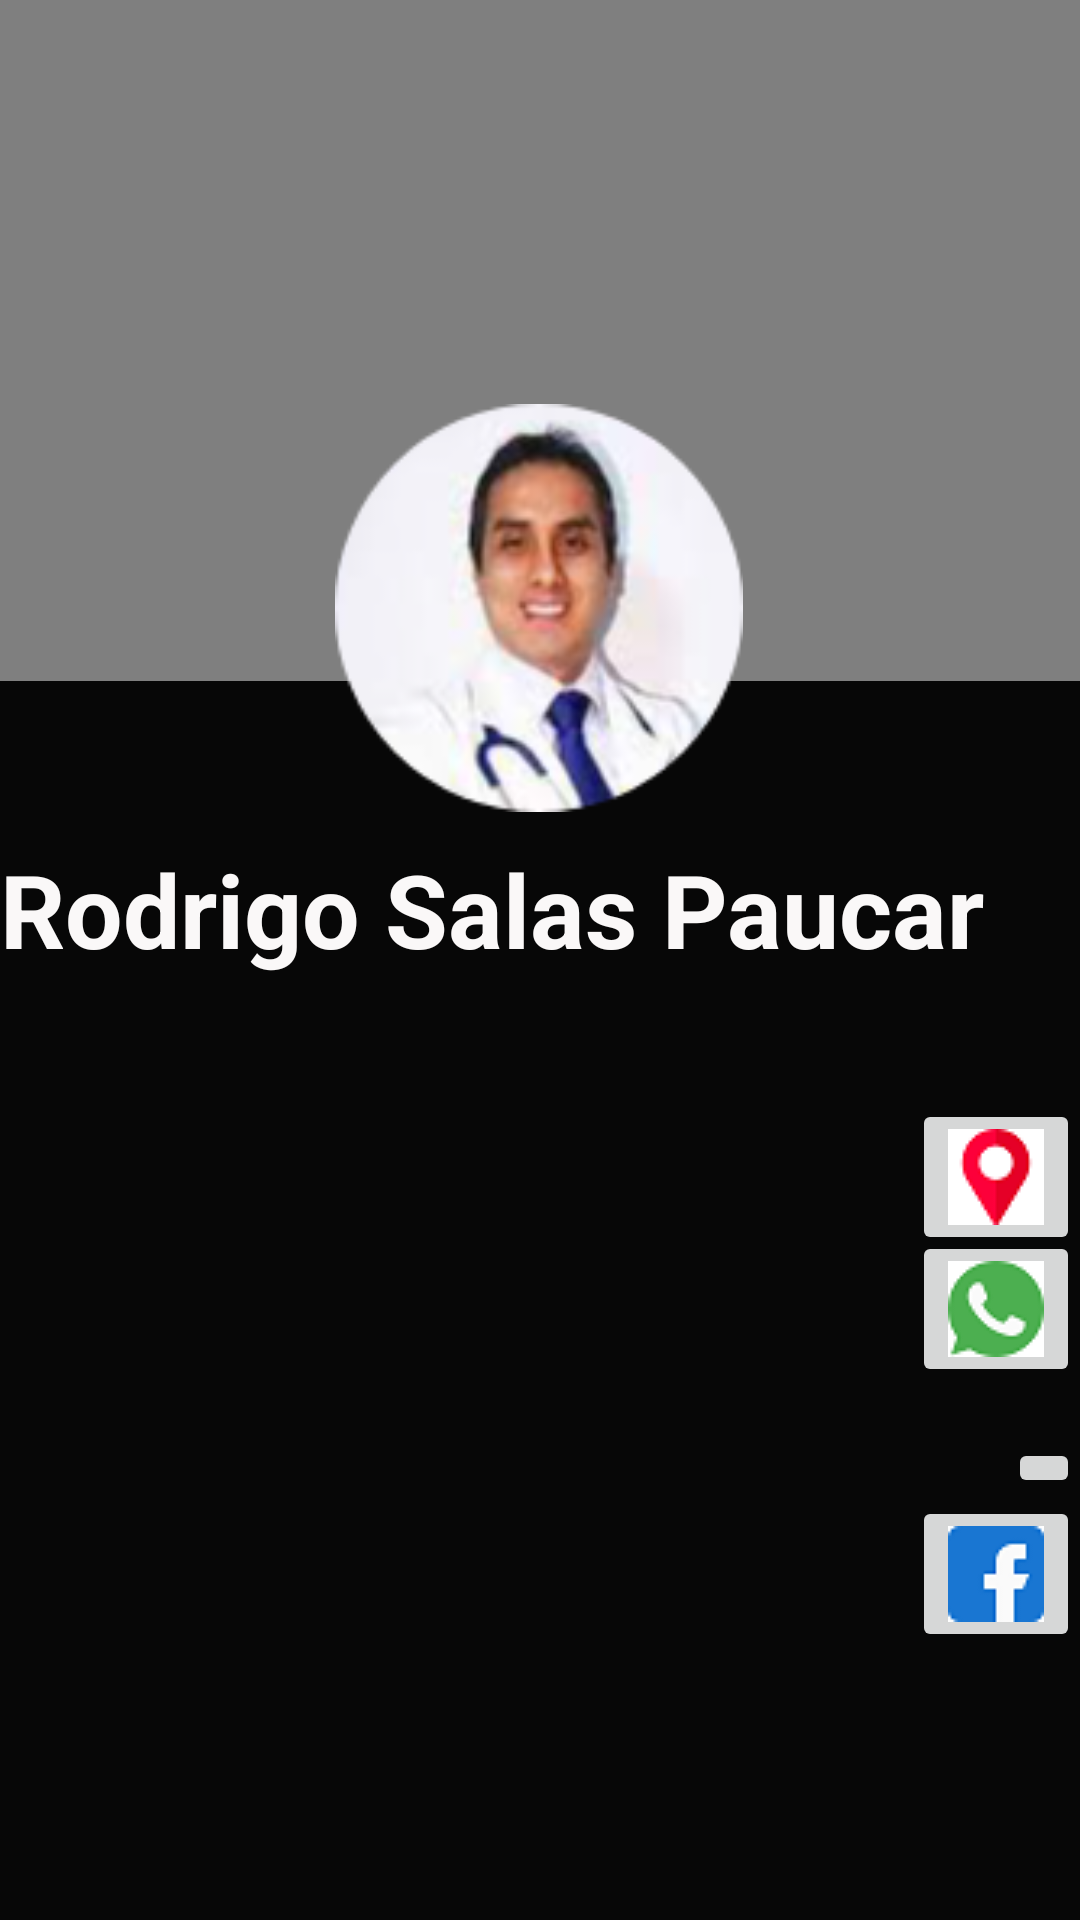

The Android layout XML behind this screen, and the referenced resources:
<!-- AndroidManifest.xml: application theme AppTheme -->
<!-- res/layout/activity_main_camiontres.xml -->
<?xml version="1.0" encoding="utf-8"?>
<androidx.constraintlayout.widget.ConstraintLayout xmlns:android="http://schemas.android.com/apk/res/android"
    xmlns:app="http://schemas.android.com/apk/res-auto"
    xmlns:tools="http://schemas.android.com/tools"
    android:layout_width="match_parent"
    android:layout_height="match_parent"
    android:background="#070707"
    tools:context=".Camion.MainActivityCamiontres">

    <VideoView
        android:id="@+id/videoCamion_tres"
        android:layout_width="409dp"
        android:layout_height="227dp"
        app:layout_constraintBottom_toBottomOf="parent"
        app:layout_constraintEnd_toEndOf="parent"
        app:layout_constraintHorizontal_bias="1.0"
        app:layout_constraintStart_toStartOf="parent"
        app:layout_constraintTop_toTopOf="parent"
        app:layout_constraintVertical_bias="0.0" />

    <ImageView
        android:id="@+id/perfilCamion_tres"
        android:layout_width="212dp"
        android:layout_height="136dp"
        app:layout_constraintBottom_toBottomOf="@+id/rvListaCamion_tres"
        app:layout_constraintEnd_toEndOf="parent"
        app:layout_constraintHorizontal_bias="0.497"
        app:layout_constraintStart_toStartOf="parent"
        app:layout_constraintTop_toTopOf="parent"
        app:layout_constraintVertical_bias="0.267"
        app:srcCompat="@drawable/rodrigosalaspaucar" />

    <TextView
        android:id="@+id/textView11"
        android:layout_width="360dp"
        android:layout_height="46dp"
        android:text="Rodrigo Salas Paucar"
        android:textColor="#FAF8F8"
        android:textSize="34sp"
        android:textStyle="normal|bold"
        app:layout_constraintBottom_toBottomOf="parent"
        app:layout_constraintEnd_toEndOf="parent"
        app:layout_constraintHorizontal_bias="0.662"
        app:layout_constraintStart_toStartOf="parent"
        app:layout_constraintTop_toTopOf="parent"
        app:layout_constraintVertical_bias="0.472" />

    <androidx.recyclerview.widget.RecyclerView
        android:id="@+id/rvListaCamion_tres"
        android:layout_width="404dp"
        android:layout_height="361dp"
        android:text="hEllo eorld"
        app:layout_constraintBottom_toBottomOf="parent"
        app:layout_constraintHorizontal_bias="0.0"
        app:layout_constraintLeft_toLeftOf="parent"

        app:layout_constraintRight_toRightOf="parent"
        app:layout_constraintTop_toTopOf="parent"
        app:layout_constraintVertical_bias="1.0" />

    <ImageButton
        android:id="@+id/btnUbicacionCamion_tres"
        android:layout_width="wrap_content"
        android:layout_height="wrap_content"
        app:layout_constraintBottom_toBottomOf="parent"
        app:layout_constraintEnd_toEndOf="parent"
        app:layout_constraintHorizontal_bias="1.0"
        app:layout_constraintStart_toStartOf="parent"
        app:layout_constraintTop_toTopOf="parent"
        app:layout_constraintVertical_bias="0.623"
        app:srcCompat="@drawable/ubicacion" />

    <ImageButton
        android:id="@+id/btnWatCamion_tres"
        android:layout_width="wrap_content"
        android:layout_height="wrap_content"
        app:layout_constraintBottom_toBottomOf="parent"
        app:layout_constraintEnd_toEndOf="parent"
        app:layout_constraintHorizontal_bias="1.0"
        app:layout_constraintStart_toStartOf="parent"
        app:layout_constraintTop_toTopOf="parent"
        app:layout_constraintVertical_bias="0.698"
        app:srcCompat="@drawable/whatsapp" />

    <ImageButton
        android:id="@+id/btnLlamadaCamion_tres"
        android:layout_width="wrap_content"
        android:layout_height="wrap_content"
        app:layout_constraintBottom_toBottomOf="parent"
        app:layout_constraintEnd_toEndOf="parent"
        app:layout_constraintHorizontal_bias="1.0"
        app:layout_constraintStart_toStartOf="parent"
        app:layout_constraintTop_toTopOf="parent"
        app:layout_constraintVertical_bias="0.773"
        app:srcCompat="@drawable/telefono" />

    <ImageButton
        android:id="@+id/btnFacebookCamion_tres"
        android:layout_width="wrap_content"
        android:layout_height="wrap_content"
        app:layout_constraintBottom_toBottomOf="parent"
        app:layout_constraintEnd_toEndOf="parent"
        app:layout_constraintHorizontal_bias="1.0"
        app:layout_constraintStart_toStartOf="parent"
        app:layout_constraintTop_toTopOf="parent"
        app:layout_constraintVertical_bias="0.848"
        app:srcCompat="@drawable/facebook" />


</androidx.constraintlayout.widget.ConstraintLayout>
<!-- resources referenced by this layout -->
<resources>
  <!-- drawable facebook: png bitmap (drawable-v24, 924 bytes) -->
  <!-- drawable rodrigosalaspaucar: png bitmap (drawable-v24, 24349 bytes) -->
  <!-- drawable ubicacion: png bitmap (drawable-v24, 1286 bytes) -->
  <!-- drawable whatsapp: png bitmap (drawable-v24, 1545 bytes) -->
  <style name="AppTheme" parent="Theme.AppCompat.Light.NoActionBar">
          
          <item name="colorPrimary">#304FFE</item>
          <item name="colorPrimaryDark">#304FFE</item>
          <item name="colorAccent">@color/design_default_color_on_primary</item>
      </style>
</resources>
